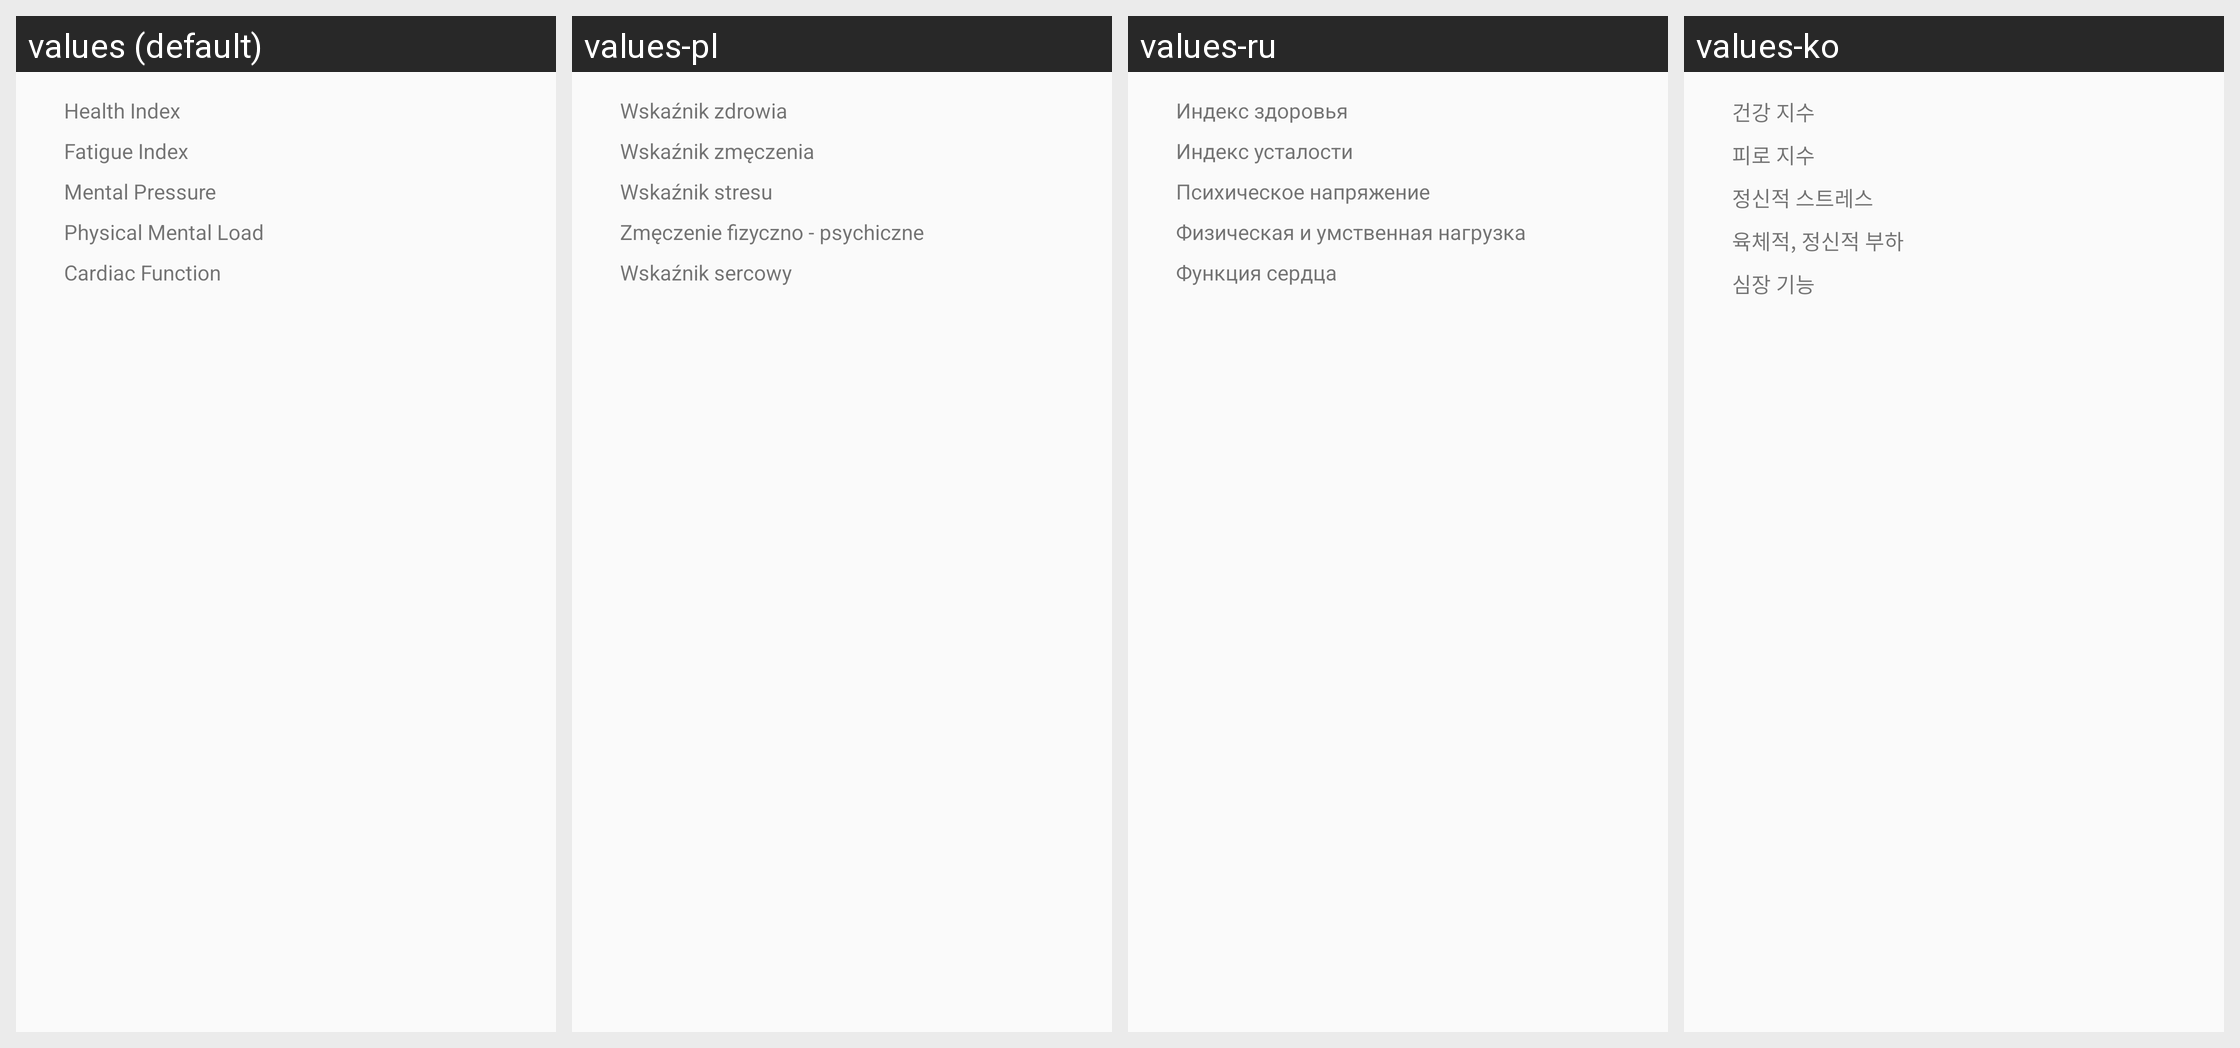

The same Android screen rendered under several of its app's locales, left to right. List the strings drawn on it with the default value and each locale's translation.
Android screen res/layout/dialog_ecg_result.xml rendered under 4 locales, left to right: values (default), values-pl, values-ru, values-ko. Device: Nexus 5 (rendered at 1080×1920; each locale shown at half size, 540×960, under a caption strip naming it); theme Theme.FitCloudPro.
Other locales in the repository, not shown: values-af, values-am, values-ar, values-as, values-az, values-be, values-bg, values-bn, values-bs, values-ca, values-cs, values-cs-rCZ, values-da, values-da-rDK, values-de, values-el, values-en, values-en-rGB, values-es, values-es-rES, values-es-rUS, values-et, values-eu, values-fa, values-fi, values-fi-rFI, values-fr, values-fr-rCA, values-gl, values-gu, values-hi, values-hi-rIN, values-hr, values-hr-rHR, values-hu, values-hu-rHU, values-hy, values-in, values-is, values-it, values-iw, values-iw-rIL, values-ja, values-ja-rJP, values-ka, values-kk, values-km, values-kn, values-ky, values-lo, values-lt, values-lv, values-mk, values-ml, values-mn, values-mr, values-ms, values-my, values-nb, values-ne, values-nl, values-or, values-pa, values-pt, values-pt-rBR, values-pt-rPT, values-ro, values-si, values-sk, values-sk-rSK, values-sl, values-sq, values-sr, values-sv, values-sv-rSE, values-sw, values-ta, values-te, values-th, values-th-rTH, values-tl, values-tr, values-tr-rTR, values-uk, values-uk-rUA, values-ur, values-uz, values-vi, values-vi-rVN, values-zh, values-zh-rCN, values-zh-rHK, values-zh-rTW, values-zu.
Strings drawn on this screen, with the default value and each locale's value (text and hints the layout hard-codes, and strings that could not be matched under every locale, appear in the picture but are not listed):

ecg_result_health_index
  values: Health Index
  values-pl: Wskaźnik zdrowia
  values-ru: Индекс здоровья
  values-ko: 건강 지수

ecg_result_fatigue_index
  values: Fatigue Index
  values-pl: Wskaźnik zmęczenia
  values-ru: Индекс усталости
  values-ko: 피로 지수

ecg_result_mental_index
  values: Mental Pressure
  values-pl: Wskaźnik stresu
  values-ru: Психическое напряжение
  values-ko: 정신적 스트레스

ecg_result_body_index
  values: Physical Mental Load
  values-pl: Zmęczenie fizyczno - psychiczne
  values-ru: Физическая и умственная нагрузка
  values-ko: 육체적, 정신적 부하

ecg_result_cardiac_index
  values: Cardiac Function
  values-pl: Wskaźnik sercowy
  values-ru: Функция сердца
  values-ko: 심장 기능
